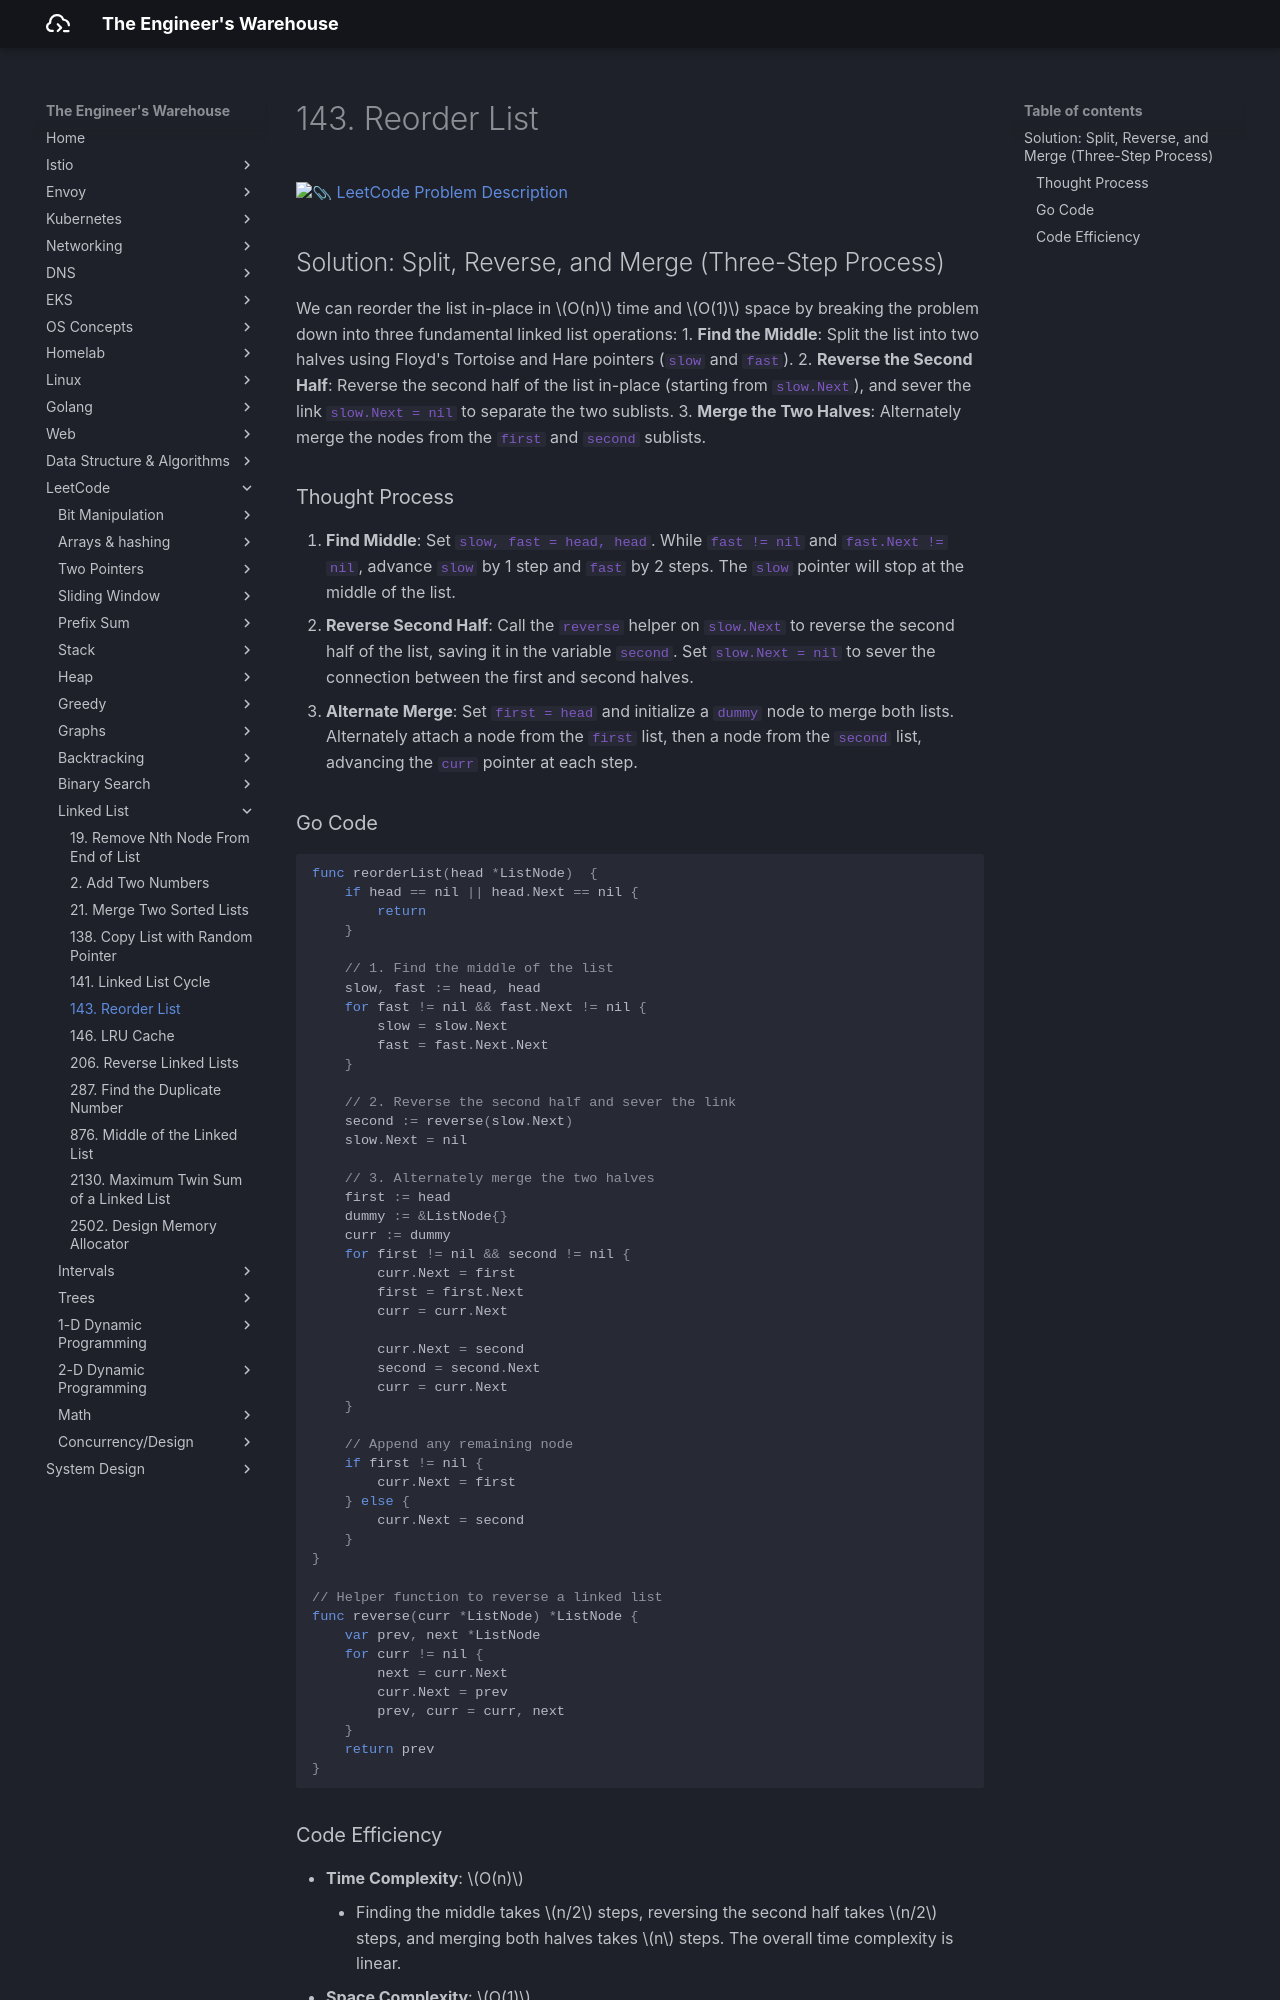

repository: seyoungnam/docs · page: leetcode/linked-list/143-reorder-list/index.html · generator: mkdocs

# 143. Reorder List

[:paperclip: LeetCode Problem Description](https://leetcode.com/problems/reorder-list/description/)

## Solution: Split, Reverse, and Merge (Three-Step Process)

We can reorder the list in-place in $O(n)$ time and $O(1)$ space by breaking the problem down into three fundamental linked list operations:
1.  **Find the Middle**: Split the list into two halves using Floyd's Tortoise and Hare pointers (`slow` and `fast`).
2.  **Reverse the Second Half**: Reverse the second half of the list in-place (starting from `slow.Next`), and sever the link `slow.Next = nil` to separate the two sublists.
3.  **Merge the Two Halves**: Alternately merge the nodes from the `first` and `second` sublists.

### Thought Process

1.  **Find Middle**: Set `slow, fast = head, head`. While `fast != nil` and `fast.Next != nil`, advance `slow` by 1 step and `fast` by 2 steps. The `slow` pointer will stop at the middle of the list.
2.  **Reverse Second Half**: Call the `reverse` helper on `slow.Next` to reverse the second half of the list, saving it in the variable `second`. Set `slow.Next = nil` to sever the connection between the first and second halves.
3.  **Alternate Merge**: Set `first = head` and initialize a `dummy` node to merge both lists. Alternately attach a node from the `first` list, then a node from the `second` list, advancing the `curr` pointer at each step.

### Go Code

``` go
func reorderList(head *ListNode)  {
    if head == nil || head.Next == nil {
        return
    }
    
    // 1. Find the middle of the list
    slow, fast := head, head
    for fast != nil && fast.Next != nil {
        slow = slow.Next
        fast = fast.Next.Next
    }
    
    // 2. Reverse the second half and sever the link
    second := reverse(slow.Next)
    slow.Next = nil
    
    // 3. Alternately merge the two halves
    first := head
    dummy := &ListNode{}
    curr := dummy
    for first != nil && second != nil {
        curr.Next = first
        first = first.Next
        curr = curr.Next

        curr.Next = second
        second = second.Next
        curr = curr.Next
    }
    
    // Append any remaining node
    if first != nil {
        curr.Next = first
    } else {
        curr.Next = second
    }
}

// Helper function to reverse a linked list
func reverse(curr *ListNode) *ListNode {
    var prev, next *ListNode
    for curr != nil {
        next = curr.Next
        curr.Next = prev
        prev, curr = curr, next
    }
    return prev
}
```
